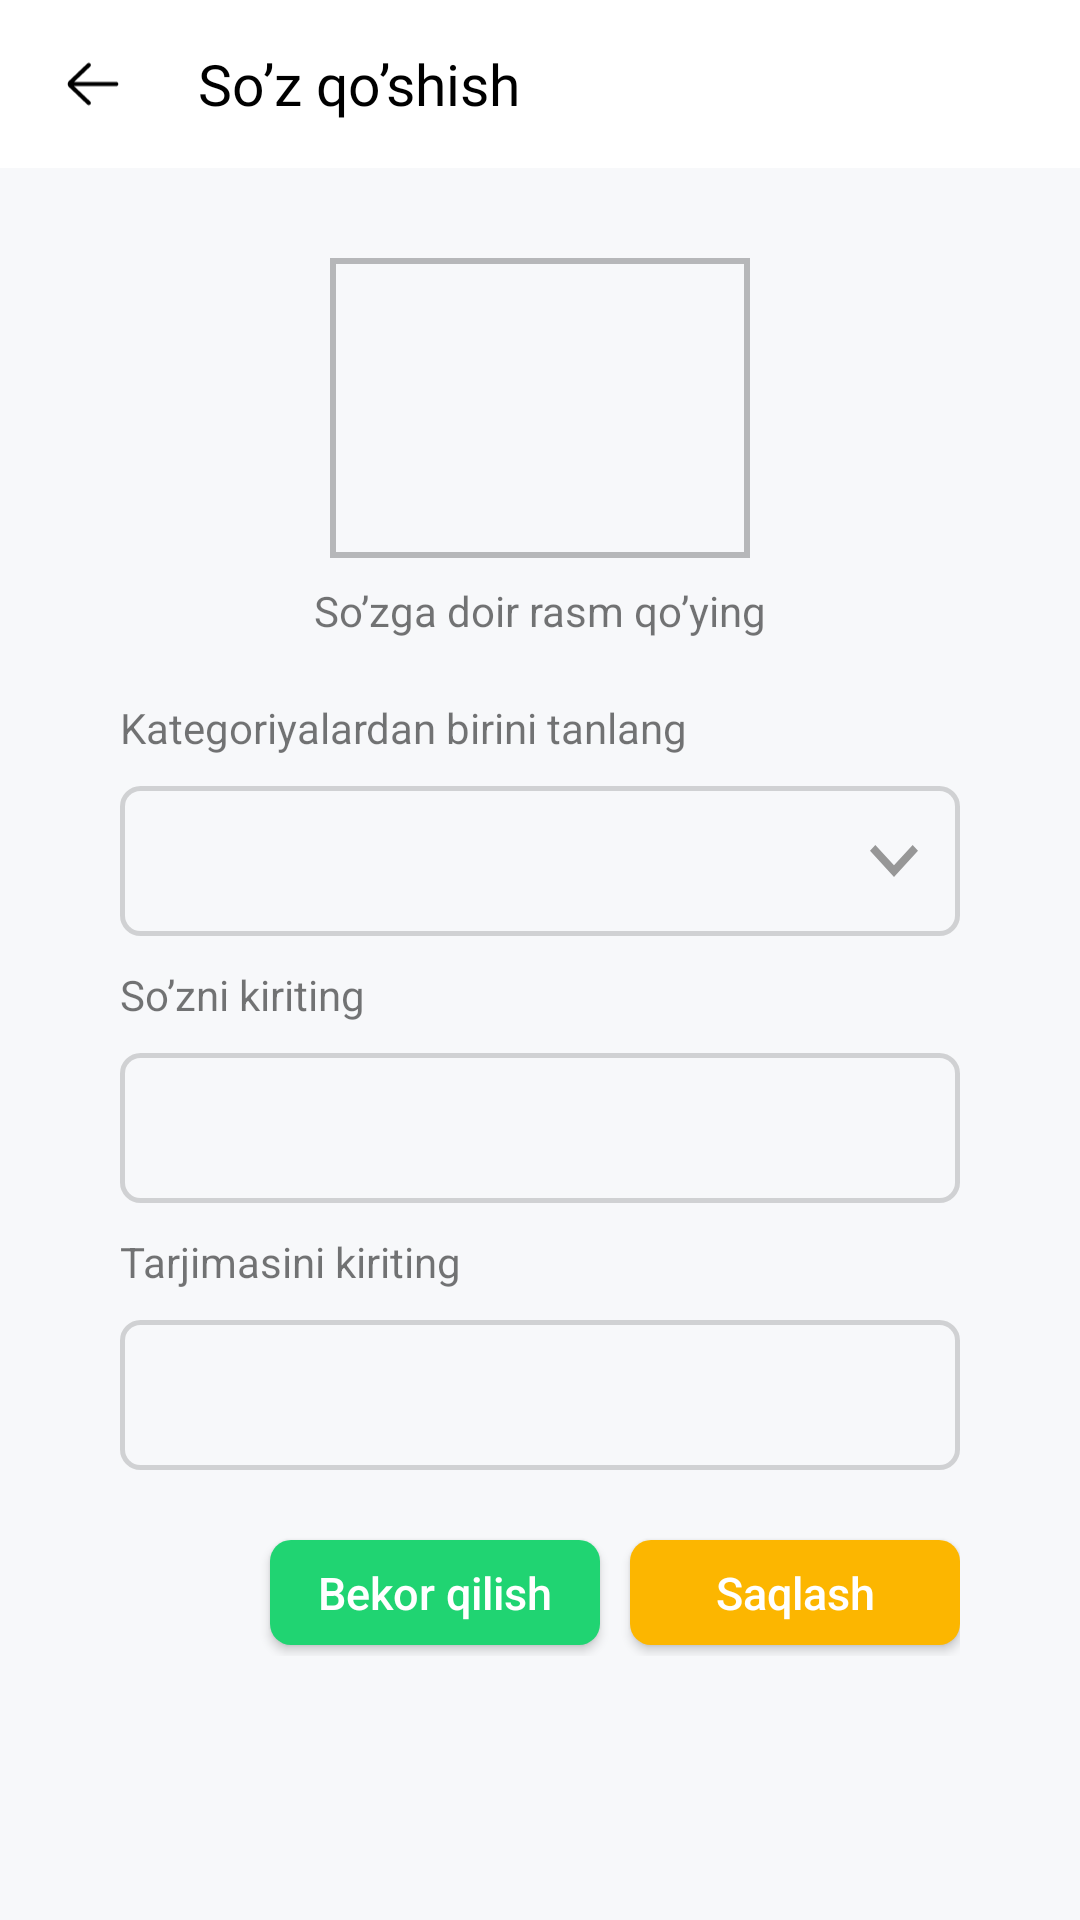

Android layout source for this screen:
<!-- AndroidManifest.xml: application theme Theme.IboralarLugati -->
<!-- res/layout/fragment_add.xml -->
<?xml version="1.0" encoding="utf-8"?>
<androidx.constraintlayout.widget.ConstraintLayout xmlns:android="http://schemas.android.com/apk/res/android"
    xmlns:app="http://schemas.android.com/apk/res-auto"
    xmlns:tools="http://schemas.android.com/tools"
    android:layout_width="match_parent"
    android:layout_height="match_parent"
    android:background="@color/lay_back_color"
    tools:context=".fragments.AddFragment">

    <androidx.appcompat.widget.Toolbar
        android:id="@+id/toolBar"
        android:layout_width="match_parent"
        android:layout_height="?attr/actionBarSize"
        android:background="@color/white"
        app:layout_constraintTop_toTopOf="parent"
        app:titleTextColor="@color/black">

        <LinearLayout
            android:layout_width="match_parent"
            android:layout_height="match_parent"
            android:orientation="horizontal">

            <ImageView
                android:id="@+id/back_icon"
                android:layout_width="30dp"
                android:layout_height="match_parent"
                android:clickable="true"
                android:padding="6dp"
                android:src="@drawable/ic_back" />

            <TextView
                android:id="@+id/toolbar_title"
                android:layout_width="wrap_content"
                android:layout_height="match_parent"
                android:layout_marginStart="20dp"
                android:fontFamily="@font/archivo_black"
                android:gravity="center_vertical"
                android:text="So’z qo’shish"
                android:textColor="@color/black"
                android:textSize="19sp" />
        </LinearLayout>
    </androidx.appcompat.widget.Toolbar>


    <ImageView
        android:id="@+id/image"
        android:layout_width="140dp"
        android:layout_height="100dp"
        android:layout_marginTop="30dp"
        android:background="@drawable/image_back"
        android:clickable="true"
        android:scaleType="centerCrop"
        android:src="@drawable/image1"
        app:layout_constraintEnd_toEndOf="parent"
        app:layout_constraintStart_toStartOf="parent"
        app:layout_constraintTop_toBottomOf="@+id/toolBar" />

    <TextView
        android:id="@+id/image_tv"
        android:layout_width="wrap_content"
        android:layout_height="wrap_content"
        android:layout_marginTop="8dp"
        android:text="So’zga doir rasm qo’ying"
        app:layout_constraintEnd_toEndOf="parent"
        app:layout_constraintStart_toStartOf="parent"
        app:layout_constraintTop_toBottomOf="@+id/image" />

    <TextView
        android:id="@+id/category_tv"
        android:layout_width="wrap_content"
        android:layout_height="wrap_content"
        android:layout_marginStart="40dp"
        android:layout_marginTop="20dp"
        android:text="Kategoriyalardan birini tanlang"
        app:layout_constraintStart_toStartOf="parent"
        app:layout_constraintTop_toBottomOf="@+id/image_tv" />

    <RelativeLayout
        android:id="@+id/relative_spin"
        android:layout_width="match_parent"
        android:layout_height="50dp"
        android:layout_marginStart="40dp"
        android:layout_marginTop="10dp"
        android:layout_marginEnd="40dp"
        android:background="@drawable/edit_back"
        android:orientation="horizontal"
        app:layout_constraintTop_toBottomOf="@+id/category_tv">

        <Spinner
            android:id="@+id/spinner_dialog"
            android:layout_width="match_parent"
            android:layout_height="match_parent"
            android:layout_alignEnd="@+id/img_relative"
            android:layout_centerVertical="true"
            android:layout_gravity="center"
            android:layout_marginLeft="5dp"
            android:background="@android:color/transparent"
            android:gravity="center"
            android:spinnerMode="dropdown"
            android:textColor="@color/black" />

        <ImageView
            android:id="@+id/img_relative"
            android:layout_width="20dp"
            android:layout_height="20dp"
            android:layout_alignParentRight="true"
            android:layout_centerVertical="true"
            android:layout_gravity="center"
            android:layout_marginEnd="12dp"
            android:padding="2dp"
            android:src="@drawable/ic_vector_tool" />

    </RelativeLayout>

    <TextView
        android:id="@+id/name_tv"
        android:layout_width="wrap_content"
        android:layout_height="wrap_content"
        android:layout_marginStart="40dp"
        android:layout_marginTop="10dp"
        android:text="So’zni kiriting"
        app:layout_constraintStart_toStartOf="parent"
        app:layout_constraintTop_toBottomOf="@+id/relative_spin" />

    <EditText
        android:id="@+id/name_word"
        android:layout_width="match_parent"
        android:layout_height="50dp"
        android:layout_marginStart="40dp"
        android:layout_marginTop="10dp"
        android:layout_marginEnd="40dp"
        android:background="@drawable/edit_back"
        android:maxLength="28"
        android:maxLines="1"
        android:paddingLeft="20dp"
        android:paddingEnd="10dp"
        android:textColor="@color/black"
        android:textSize="18sp"
        android:textStyle="normal"
        app:layout_constraintTop_toBottomOf="@+id/name_tv" />

    <TextView
        android:id="@+id/translate_tv"
        android:layout_width="wrap_content"
        android:layout_height="wrap_content"
        android:layout_marginStart="40dp"
        android:layout_marginTop="10dp"
        android:text="Tarjimasini kiriting"
        app:layout_constraintStart_toStartOf="parent"
        app:layout_constraintTop_toBottomOf="@+id/name_word" />

    <EditText
        android:id="@+id/translate"
        android:layout_width="match_parent"
        android:layout_height="50dp"
        android:layout_marginStart="40dp"
        android:layout_marginTop="10dp"
        android:layout_marginEnd="40dp"
        android:background="@drawable/edit_back"
        android:maxLength="32"
        android:maxLines="1"
        android:paddingLeft="20dp"
        android:paddingEnd="10dp"
        android:textColor="@color/black"
        android:textSize="18sp"
        android:textStyle="normal"
        app:layout_constraintTop_toBottomOf="@+id/translate_tv" />

    <RelativeLayout
        android:layout_width="match_parent"
        android:layout_height="42dp"
        android:layout_marginStart="40dp"
        android:layout_marginTop="20dp"
        android:layout_marginEnd="40dp"
        app:layout_constraintTop_toBottomOf="@+id/translate">

        <androidx.appcompat.widget.AppCompatButton
            android:id="@+id/save_btn"
            android:layout_width="110dp"
            android:layout_height="35dp"
            android:layout_alignParentEnd="true"
            android:layout_centerVertical="true"
            android:background="@drawable/save_btn_back"
            android:clickable="true"
            android:shadowColor="@color/white"
            android:text="Saqlash"
            android:textAllCaps="false"
            android:textColor="@color/white"
            android:textSize="15sp"
            android:textStyle="normal" />

        <androidx.appcompat.widget.AppCompatButton
            android:id="@+id/cancel_btn"
            android:layout_width="110dp"
            android:layout_height="35dp"
            android:layout_centerVertical="true"
            android:layout_marginEnd="10dp"
            android:layout_toStartOf="@+id/save_btn"
            android:background="@drawable/cancel_btn_back"
            android:clickable="true"
            android:shadowColor="@color/white"
            android:text="Bekor qilish"
            android:textAllCaps="false"
            android:textColor="@color/white"
            android:textSize="15sp"
            android:textStyle="normal" />
    </RelativeLayout>

</androidx.constraintlayout.widget.ConstraintLayout>
<!-- resources referenced by this layout -->
<resources>
  <color name="black">#FF000000</color>
  <color name="lay_back_color">#F7F8FA</color>
  <color name="white">#FFFFFFFF</color>
  <!-- drawable cancel_btn_back (drawable) -->
  <?xml version="1.0" encoding="utf-8"?>
  <selector xmlns:android="http://schemas.android.com/apk/res/android">
      <item >
          <shape android:shape="rectangle">
              <corners android:radius="7dp"/>
              <solid android:color="@color/green_color"/>
          </shape>
      </item>
  </selector >
  <!-- drawable edit_back (drawable) -->
  <?xml version="1.0" encoding="utf-8"?>
  <selector xmlns:android="http://schemas.android.com/apk/res/android">
  
      <item >
          <shape android:shape="rectangle">
              <stroke android:color="#28000000" android:width="1.5dp"/>
              <corners android:radius="6dp"/>
          </shape>
      </item>
  </selector>
  <!-- drawable ic_back (drawable) -->
  <vector android:height="21dp" android:viewportHeight="14"
      android:viewportWidth="16" android:width="24dp" xmlns:android="http://schemas.android.com/apk/res/android">
      <path android:fillColor="#000000" android:pathData="M14.875,6.375H2.4066L7.1809,1.8275C7.4309,1.5893 7.4406,1.1937 7.2025,0.9437C6.9647,0.694 6.5691,0.684 6.3187,0.9222L0.8662,6.1159C0.6303,6.3522 0.5,6.6659 0.5,7C0.5,7.3337 0.6303,7.6478 0.8772,7.8944L6.3191,13.0775C6.44,13.1928 6.595,13.25 6.75,13.25C6.915,13.25 7.08,13.185 7.2028,13.0559C7.4409,12.8059 7.4313,12.4106 7.1813,12.1725L2.3869,7.625H14.875C15.22,7.625 15.5,7.345 15.5,7C15.5,6.655 15.22,6.375 14.875,6.375Z"/>
  </vector>
  <!-- drawable ic_vector_tool (drawable) -->
  <vector xmlns:android="http://schemas.android.com/apk/res/android"
      android:width="15dp"
      android:height="10dp"
      android:viewportWidth="15"
      android:viewportHeight="10">
    <path
        android:pathData="M7.5,6.3641L13.3336,0L15,1.818L7.5,10L0,1.818L1.6664,0L7.5,6.3641Z"
        android:fillColor="#979797"/>
  </vector>
  <!-- drawable image_back (drawable) -->
  <?xml version="1.0" encoding="utf-8"?>
  <shape android:shape="rectangle" xmlns:android="http://schemas.android.com/apk/res/android">
   <stroke android:width="2dp" android:color="#43000000"/>
  </shape>
  <!-- drawable save_btn_back (drawable) -->
  <?xml version="1.0" encoding="utf-8"?>
  <selector xmlns:android="http://schemas.android.com/apk/res/android">
  
      <item >
          <shape android:shape="rectangle">
              <corners android:radius="7dp"/>
              <solid android:color="@color/purple_700"/>
          </shape>
      </item>
  
  </selector>
  <style name="Theme.IboralarLugati" parent="Theme.MaterialComponents.DayNight.NoActionBar">
          
          <item name="colorPrimary">@color/purple_500</item>
          <item name="colorPrimaryVariant">@color/purple_700</item>
          <item name="colorOnPrimary">@color/white</item>
          
          <item name="colorSecondary">@color/teal_200</item>
          <item name="colorSecondaryVariant">@color/teal_700</item>
          <item name="colorOnSecondary">@color/black</item>
          
          <item name="android:statusBarColor" tools:targetApi="l">?attr/colorPrimaryVariant</item>
          
      </style>
  <color name="green_color">#20D472</color>
  <color name="purple_700">#FCB600</color>
  <color name="purple_500">#FCB600</color>
  <color name="teal_200">#FF03DAC5</color>
  <color name="teal_700">#FF018786</color>
</resources>
